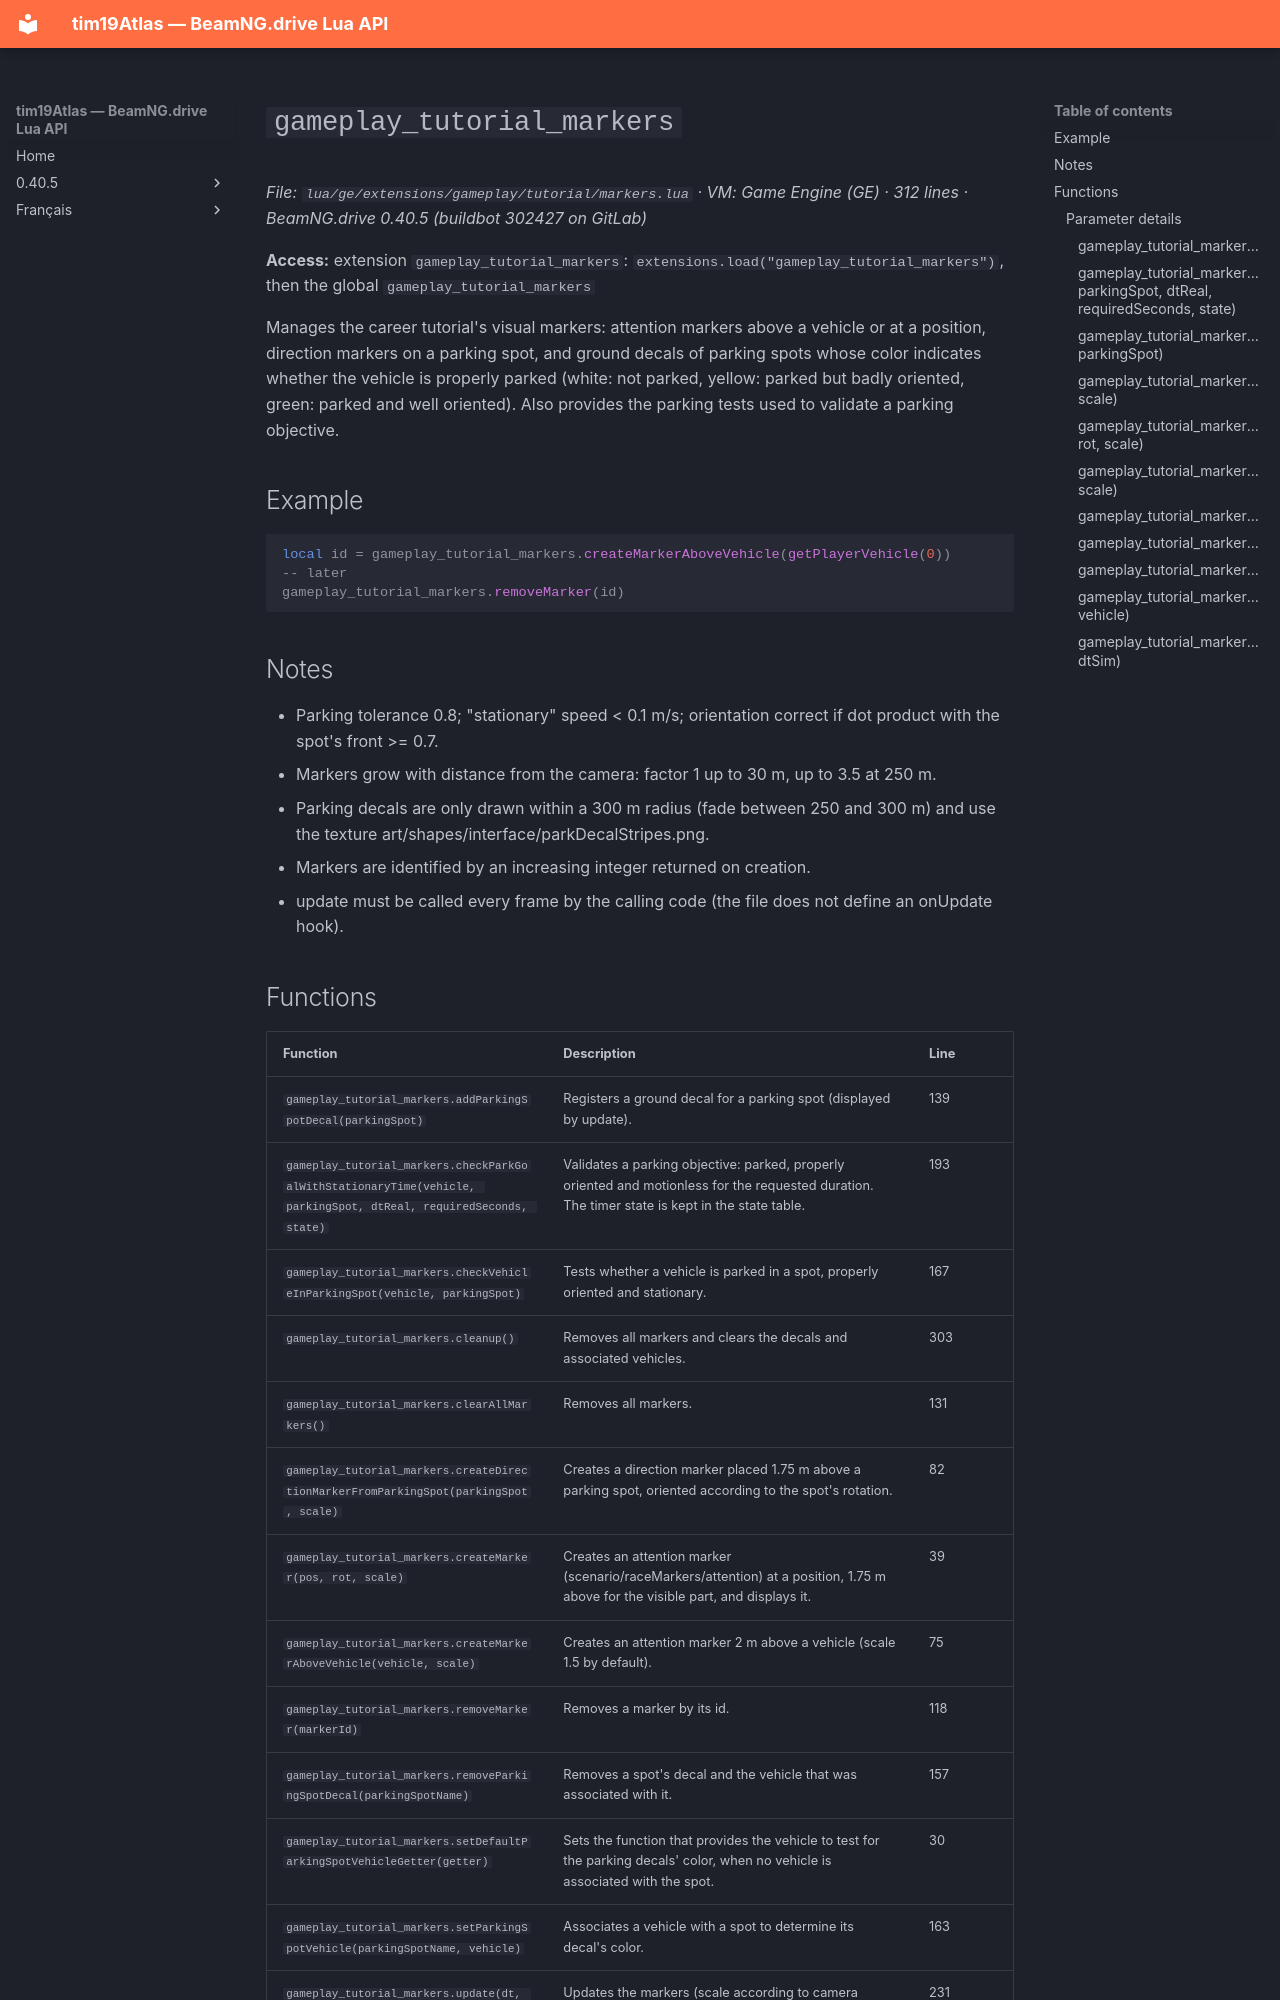

repository: Tim0219800/beamng-lua-atlas · page: 0.40.5/ge/extensions/gameplay/tutorial/markers.html · generator: mkdocs

# `gameplay_tutorial_markers`

*File: `lua/ge/extensions/gameplay/tutorial/markers.lua` · VM: Game Engine (GE) · 312 lines · BeamNG.drive 0.40.5 (buildbot 302427 on GitLab)*

**Access:** extension `gameplay_tutorial_markers`: `extensions.load("gameplay_tutorial_markers")`, then the global `gameplay_tutorial_markers`

Manages the career tutorial's visual markers: attention markers above a vehicle or at a position, direction markers on a parking spot, and ground decals of parking spots whose color indicates whether the vehicle is properly parked (white: not parked, yellow: parked but badly oriented, green: parked and well oriented). Also provides the parking tests used to validate a parking objective.

## Example

```lua
local id = gameplay_tutorial_markers.createMarkerAboveVehicle(getPlayerVehicle(0))
-- later
gameplay_tutorial_markers.removeMarker(id)
```

## Notes

- Parking tolerance 0.8; "stationary" speed < 0.1 m/s; orientation correct if dot product with the spot's front >= 0.7.
- Markers grow with distance from the camera: factor 1 up to 30 m, up to 3.5 at 250 m.
- Parking decals are only drawn within a 300 m radius (fade between 250 and 300 m) and use the texture art/shapes/interface/parkDecalStripes.png.
- Markers are identified by an increasing integer returned on creation.
- update must be called every frame by the calling code (the file does not define an onUpdate hook).
